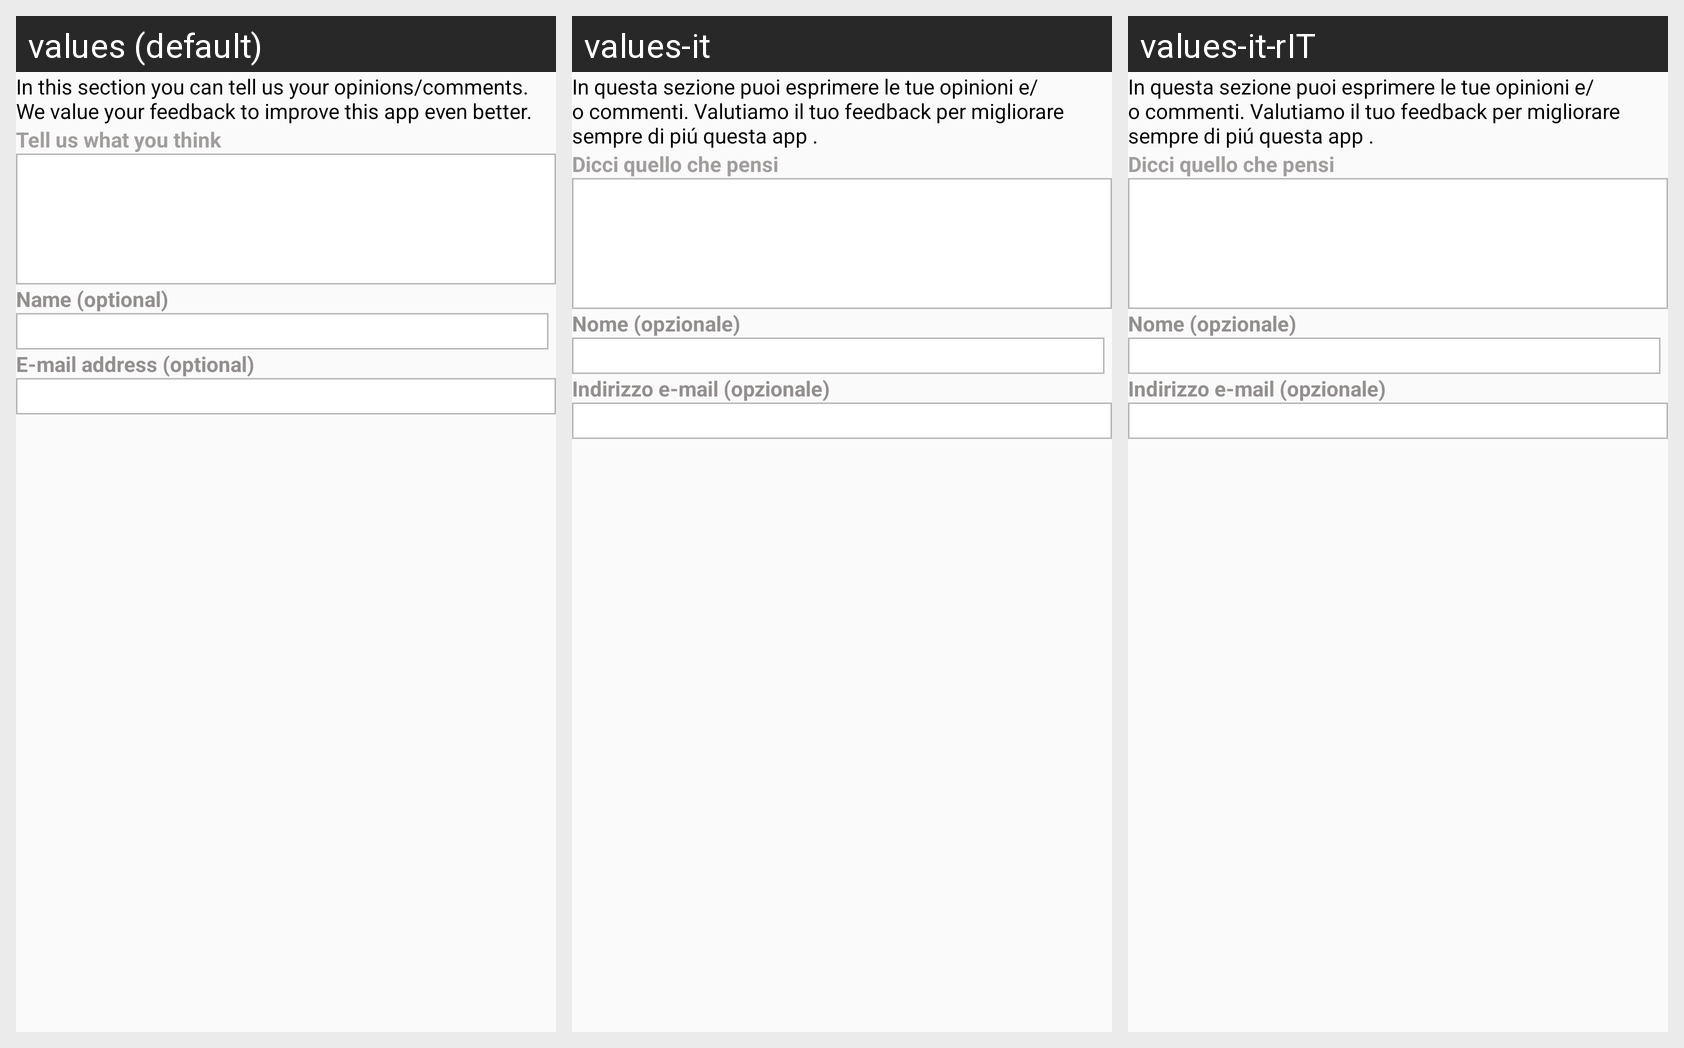

This grid shows one Android layout under several languages. Give, for every string resource on the screen, its name, the default text and each shown locale's text.
Android screen res/layout/activity_feedback.xml rendered under 3 locales, left to right: values (default), values-it, values-it-rIT. Device: Nexus 5 (rendered at 1080×1920; each locale shown at half size, 540×960, under a caption strip naming it); theme AppTheme.
Strings drawn on this screen, with the default value and each locale's value (text and hints the layout hard-codes, and strings that could not be matched under every locale, appear in the picture but are not listed):

write_here_your_feedback
  values: In this section you can tell us your opinions/comments. We value your feedback to improve this app even better.
  values-it: In questa sezione puoi esprimere le tue opinioni e/o commenti. Valutiamo il tuo feedback per migliorare sempre di piú questa app .
  values-it-rIT: In questa sezione puoi esprimere le tue opinioni e/o commenti. Valutiamo il tuo feedback per migliorare sempre di piú questa app .

tell_us_what_you_think
  values: Tell us what you think
  values-it: Dicci quello che pensi
  values-it-rIT: Dicci quello che pensi

nome_optional
  values: Name (optional)
  values-it: Nome (opzionale)
  values-it-rIT: Nome (opzionale)

email_optional
  values: E-mail address (optional)
  values-it: Indirizzo e-mail (opzionale)
  values-it-rIT: Indirizzo e-mail (opzionale)
